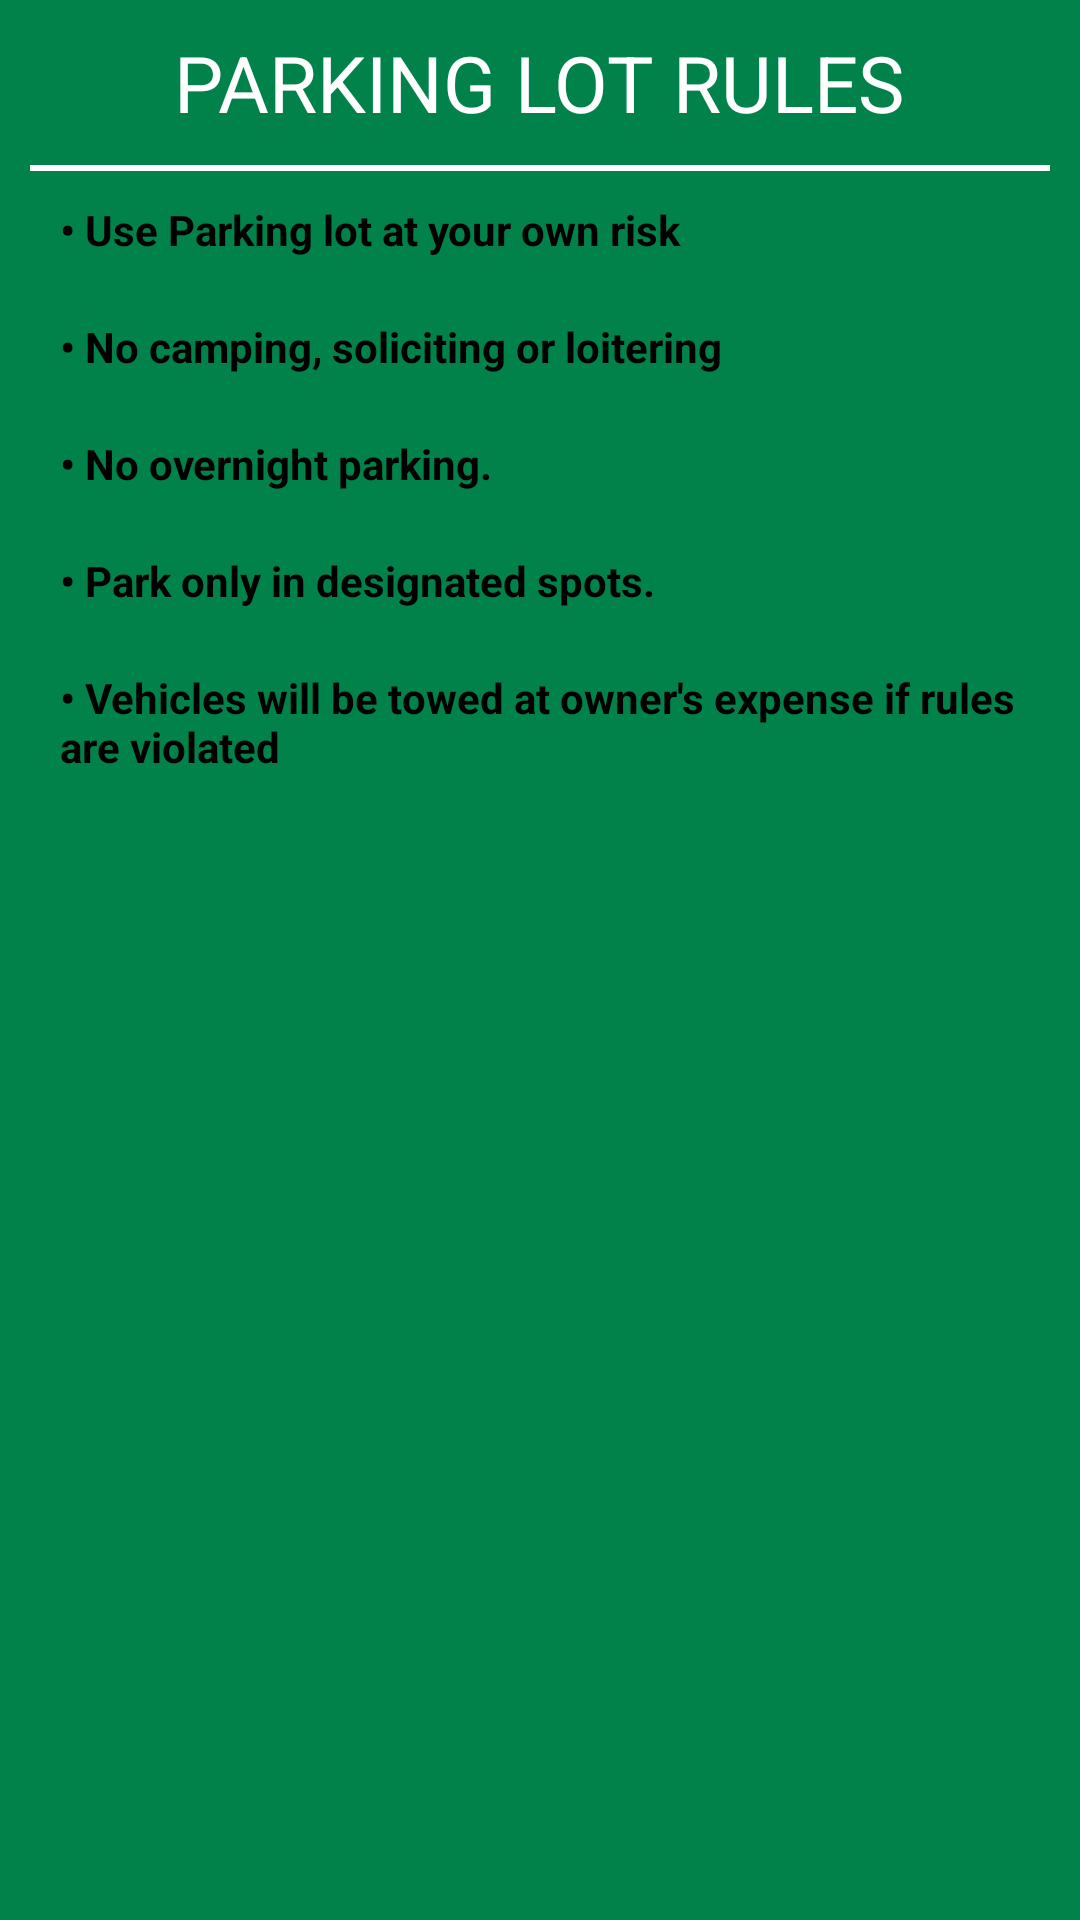

Produce the Android XML layout that renders to this screen, including the resource entries it uses.
<!-- AndroidManifest.xml: application theme Theme.SmartParkingSystem -->
<!-- res/layout/roughh.xml -->
<?xml version="1.0" encoding="utf-8"?>
<LinearLayout xmlns:android="http://schemas.android.com/apk/res/android"
    xmlns:app="http://schemas.android.com/apk/res-auto"
    xmlns:tools="http://schemas.android.com/tools"
    android:layout_width="match_parent"
    android:layout_height="match_parent"
    android:orientation="vertical"
    android:background="#00824A"
    tools:context=".utils.helpActivity">


    <ScrollView
        android:layout_width="match_parent"
        android:layout_height="match_parent">

        <LinearLayout
            android:layout_width="match_parent"
            android:layout_height="wrap_content"
            android:padding="10dp"
            android:orientation="vertical">
            <LinearLayout
                android:layout_width="match_parent"
                android:layout_height="wrap_content"
                android:orientation="vertical">
                <TextView
                    android:layout_width="wrap_content"
                    android:layout_height="wrap_content"
                    android:layout_gravity="center"
                    android:gravity="center"
                    android:textSize="26sp"
                    android:text="PARKING LOT RULES"
                    android:textColor="@color/white" />
                <View
                    android:layout_width="match_parent"
                    android:layout_height="2dp"
                    android:layout_marginTop="10dp"
                    android:background="@color/white"/>

                <TextView
                    android:layout_width="match_parent"
                    android:layout_height="wrap_content"
                    android:text="• Use Parking lot at your own risk"
                    android:padding="10dp"
                    android:textColor="@color/black"
                    android:textStyle="bold"
                    android:textSize="14sp" />
                <TextView
                    android:layout_width="match_parent"
                    android:layout_height="wrap_content"
                    android:text="• No camping, soliciting or loitering"
                    android:padding="10dp"
                    android:textColor="@color/black"
                    android:textStyle="bold"
                    android:textSize="14sp" />
                <TextView
                    android:layout_width="match_parent"
                    android:layout_height="wrap_content"
                    android:text="• No overnight parking."
                    android:padding="10dp"
                    android:textColor="@color/black"
                    android:textStyle="bold"
                    android:textSize="14sp" />
                <TextView
                    android:layout_width="match_parent"
                    android:layout_height="wrap_content"
                    android:text="• Park only in designated spots."
                    android:padding="10dp"
                    android:textColor="@color/black"
                    android:textStyle="bold"
                    android:textSize="14sp" />
                <TextView
                    android:layout_width="match_parent"
                    android:layout_height="wrap_content"
                    android:text="• Vehicles will be towed at owner's expense if rules are violated"
                    android:padding="10dp"
                    android:textColor="@color/black"
                    android:textStyle="bold"
                    android:textSize="14sp" />

            </LinearLayout>
        </LinearLayout>

    </ScrollView>
</LinearLayout>
<!-- resources referenced by this layout -->
<resources>
  <color name="black">#FF000000</color>
  <color name="white">#FFFFFFFF</color>
  <style name="Theme.SmartParkingSystem" parent="Theme.AppCompat.Light.NoActionBar">
          
          <item name="colorPrimary">@color/purple_500</item>
          <item name="colorPrimaryVariant">@color/primaryTextColor</item>
          <item name="colorOnPrimary">@color/white</item>
          
          <item name="colorSecondary">@color/teal_200</item>
          <item name="colorSecondaryVariant">@color/teal_700</item>
          <item name="colorOnSecondary">@color/primaryTextColor</item>
          
          <item name="android:statusBarColor" tools:targetApi="l">?attr/colorPrimaryVariant</item>
          
      </style>
  <color name="purple_500">#FF6200EE</color>
  <color name="primaryTextColor">#11CFC5</color>
  <color name="teal_200">#FF03DAC5</color>
  <color name="teal_700">#FF018786</color>
</resources>
